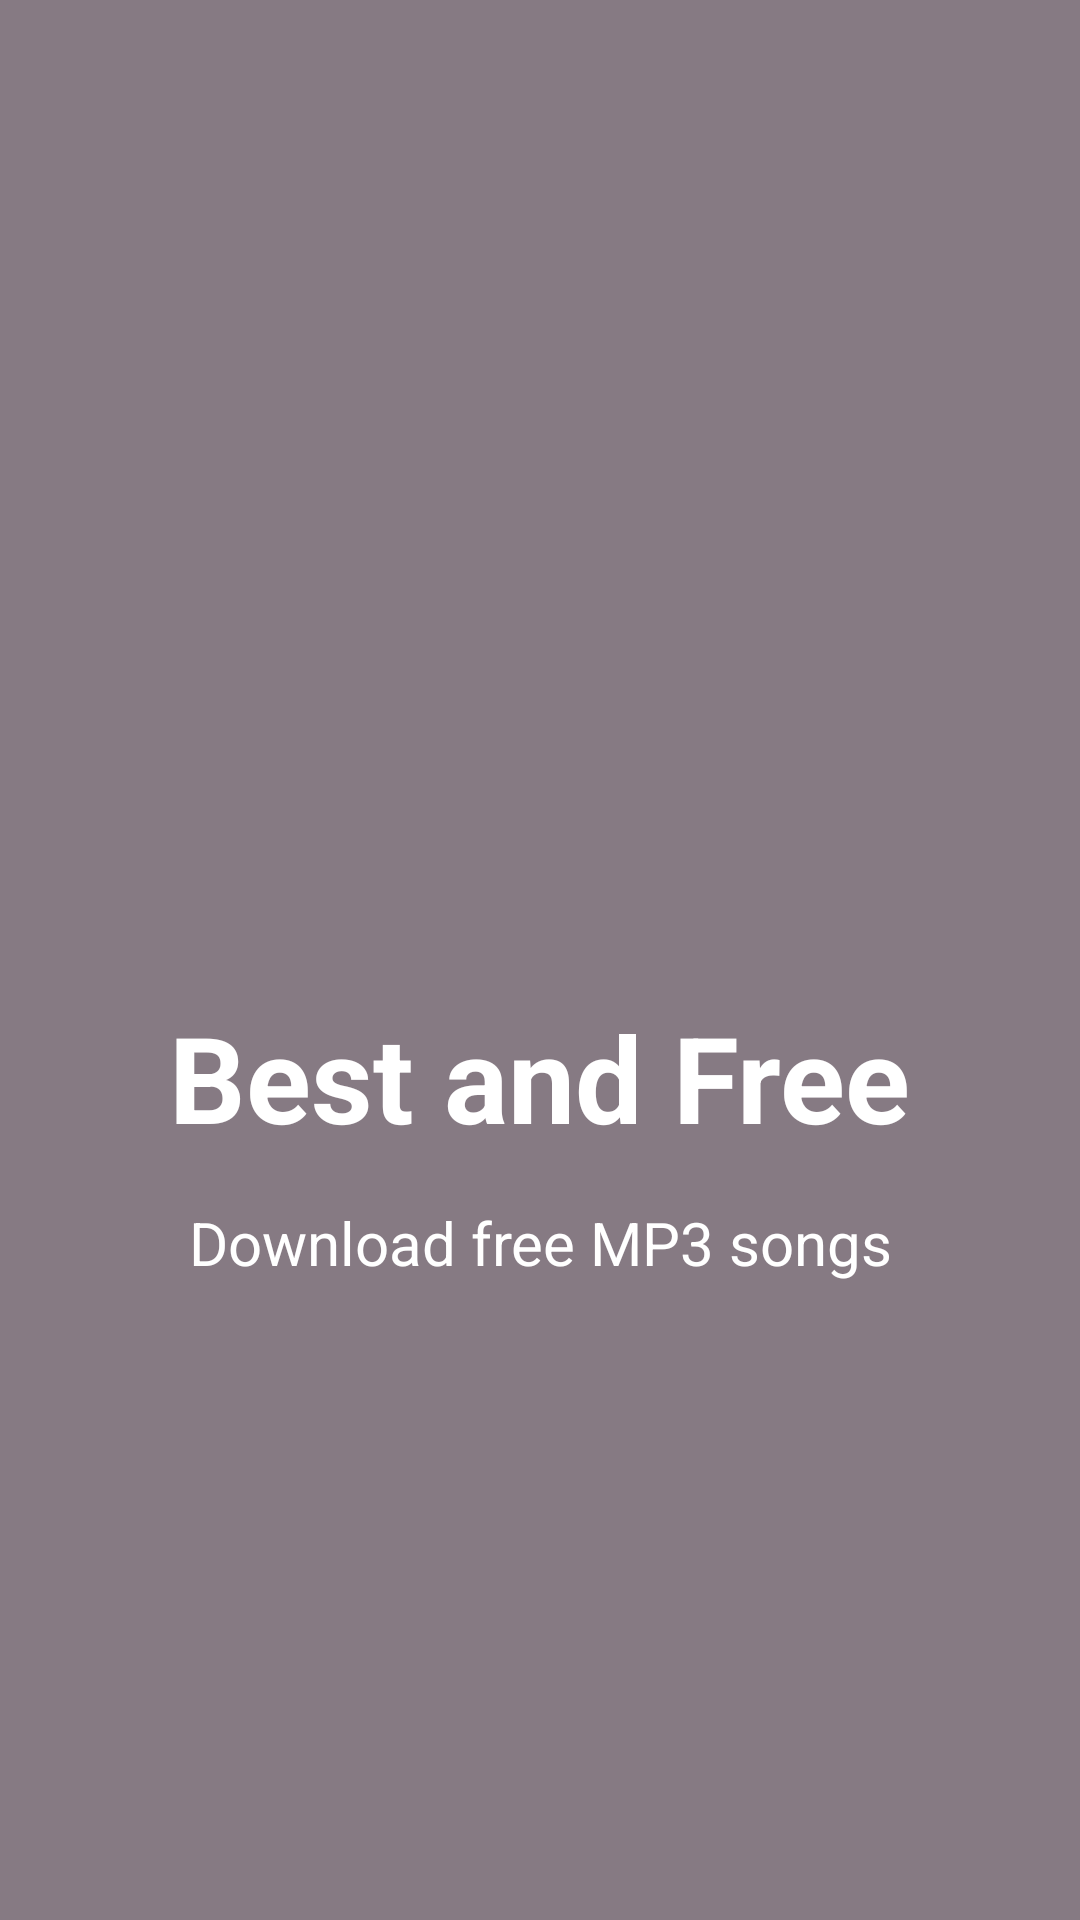

Here is an Android app screen rendered from its layout file. Give the layout XML and the strings, colors and styles it references.
<!-- AndroidManifest.xml: application theme AppTheme -->
<!-- res/layout/intro_slide_3.xml -->
<?xml version="1.0" encoding="utf-8"?>
<RelativeLayout xmlns:android="http://schemas.android.com/apk/res/android"
    android:layout_width="match_parent"
    android:layout_height="match_parent"
    android:background="@color/color_background_slide_3">
    <LinearLayout
        android:layout_width="wrap_content"
        android:layout_height="wrap_content"
        android:layout_centerInParent="true"
        android:orientation="vertical"
        android:gravity="center_horizontal">
        <ImageView
            android:layout_width="120dp"
            android:layout_height="120dp"
            android:src="@mipmap/ic_filter_3_white_48dp"/>
        <TextView
            android:layout_width="wrap_content"
            android:layout_height="wrap_content"
            android:text="@string/slide_3_title"
            android:textColor="#ffffff"
            android:textSize="40sp"
            android:textStyle="bold"/>
        <TextView
            android:layout_width="wrap_content"
            android:layout_height="wrap_content"
            android:text="@string/slide_3_text"
            android:textColor="#ffffff"
            android:textSize="20sp"
            android:textAlignment="center"
            android:paddingTop="15dp"
            android:paddingLeft="30dp"
            android:paddingRight="30dp"/>
    </LinearLayout>

</RelativeLayout>
<!-- resources referenced by this layout -->
<resources>
  <color name="color_background_slide_3">#867a83</color>
  <string name="slide_3_text">Download free MP3 songs</string>
  <string name="slide_3_title">Best and Free</string>
  <style name="AppTheme" parent="Theme.AppCompat.Light.DarkActionBar">
          
          <item name="colorPrimary">@color/colorPrimary</item>
          <item name="colorPrimaryDark">@color/colorPrimaryDark</item>
          <item name="colorAccent">@color/colorAccent</item>
          <item name="windowNoTitle">true</item>
          <item name="windowActionBar">false</item>
      </style>
  <color name="colorPrimary">#514c4e</color>
  <color name="colorPrimaryDark">#161415</color>
  <color name="colorAccent">#FF4081</color>
</resources>
